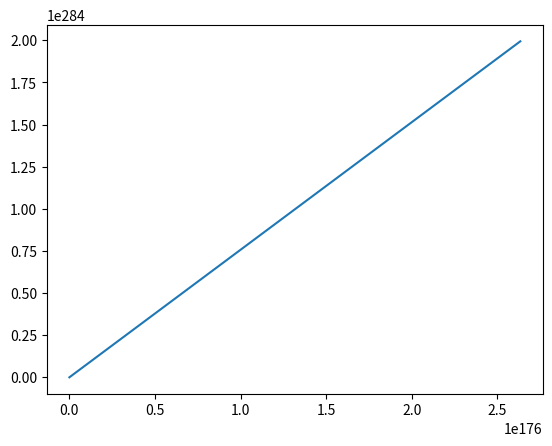

Here is the Python script that generated this plot:
# Ejercicio5
# Resuelva el siguiente sistema acoplado de ecuaciones diferenciales 
# dx/dt = sigma * (y - x)
# dy/dt = rho * x - y -x*z
# dz/dt = -beta * z + x * y
# con sigma = 10, beta=2.67, rho=28.0,
# condiciones iniciales t=0, x=0.0, y=0.0, z=0.0, hasta t=5.0.
# Prepare dos graficas con la solucion: de x vs y (xy.png), x vs. z (xz.png) 


import numpy as np
import matplotlib
matplotlib.use('Agg')
import matplotlib.pyplot as plt

sigma = 10
beta = 2.67
rho = 28

t = 0 
#x = 0.0
#y = 0.0
#z = 0.0

x =1.0
y =1.0
z =1.0

tfinal = 5.0

xguardar = []
yguardar = []
zguardar =[]
tguardar =[]

xguardar.append(x)
yguardar.append(y)
zguardar.append(z)
tguardar.append(t)

i = 0
dt = 0.1
while (t<tfinal):
    
    dx = sigma*(y-x)
    dy = (rho*x)-y-(x*z)
    dz = -(beta*z) +(x*y)
    
    x = x +dx*dt
    y = y +dy*dt
    z = z+ dz*dt
    t = t +dt
    
    print(x)
    print(y)
    print(z)
    
    xguardar.append(x)
    yguardar.append(y)
    zguardar.append(z)
    tguardar.append(t)

plt.figure()
plt.plot(xguardar,yguardar)
plt.savefig('xy.png')
plt.close()

plt.figure()
plt.plot(xguardar,zguardar)
plt.savefig('xz.png');
plt.show()
